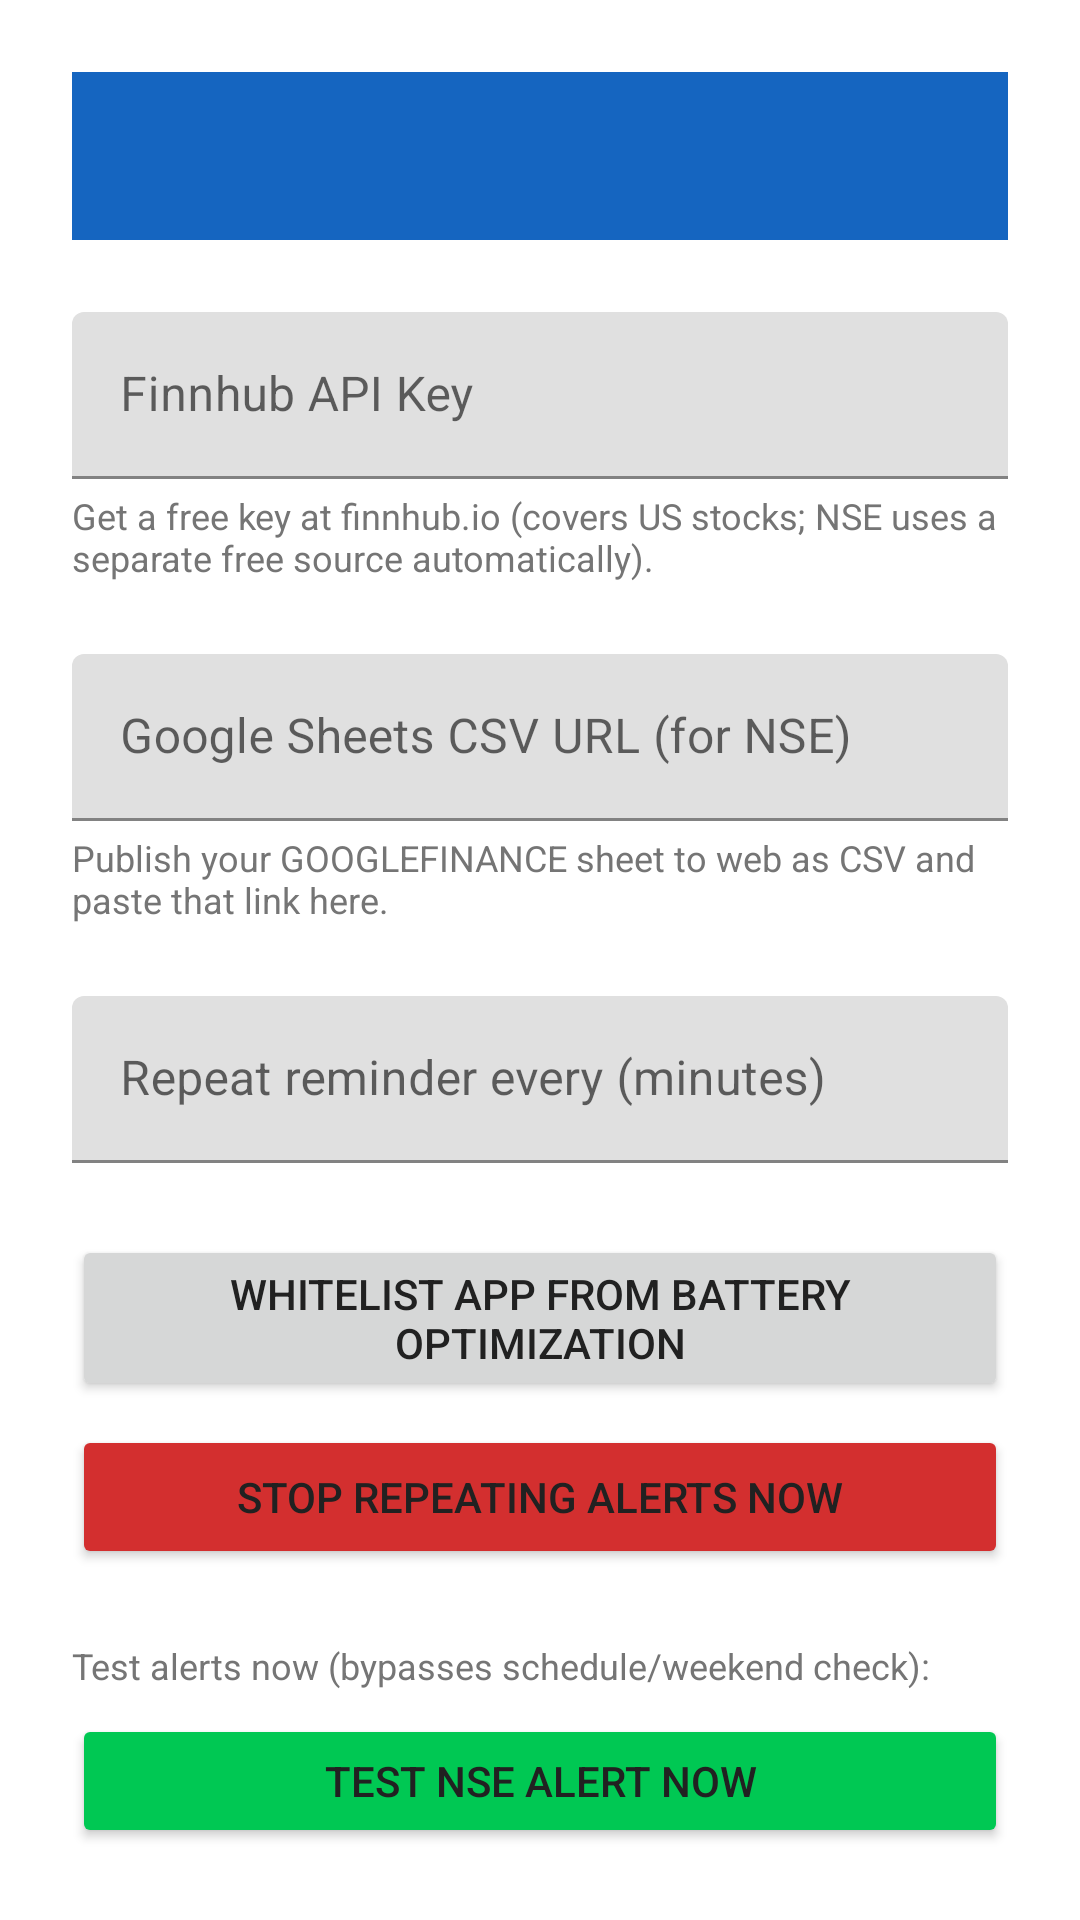

Write the Android layout XML for this screen, with the resource values it uses.
<!-- AndroidManifest.xml: application theme Theme.StockAlerts -->
<!-- res/layout/activity_settings.xml -->
<?xml version="1.0" encoding="utf-8"?>
<LinearLayout xmlns:android="http://schemas.android.com/apk/res/android"
    xmlns:app="http://schemas.android.com/apk/res-auto"
    android:layout_width="match_parent"
    android:layout_height="match_parent"
    android:orientation="vertical"
    android:padding="24dp">

    <androidx.appcompat.widget.Toolbar
        android:id="@+id/toolbar"
        android:layout_width="match_parent"
        android:layout_height="?attr/actionBarSize"
        android:background="@color/primary"
        app:titleTextColor="#FFFFFF"
        android:layout_marginBottom="24dp" />

    <com.google.android.material.textfield.TextInputLayout
        android:layout_width="match_parent"
        android:layout_height="wrap_content">
        <com.google.android.material.textfield.TextInputEditText
            android:id="@+id/apiKeyInput"
            android:layout_width="match_parent"
            android:layout_height="wrap_content"
            android:hint="@string/finnhub_key_hint"
            android:inputType="textPassword" />
    </com.google.android.material.textfield.TextInputLayout>

    <TextView
        android:layout_width="wrap_content"
        android:layout_height="wrap_content"
        android:text="Get a free key at finnhub.io (covers US stocks; NSE uses a separate free source automatically)."
        android:textSize="12sp"
        android:textColor="@color/text_secondary"
        android:layout_marginTop="4dp" />

    <com.google.android.material.textfield.TextInputLayout
        android:layout_width="match_parent"
        android:layout_height="wrap_content"
        android:layout_marginTop="24dp">
        <com.google.android.material.textfield.TextInputEditText
            android:id="@+id/gsheetsUrlInput"
            android:layout_width="match_parent"
            android:layout_height="wrap_content"
            android:hint="Google Sheets CSV URL (for NSE)"
            android:inputType="textUri" />
    </com.google.android.material.textfield.TextInputLayout>

    <TextView
        android:layout_width="wrap_content"
        android:layout_height="wrap_content"
        android:text="Publish your GOOGLEFINANCE sheet to web as CSV and paste that link here."
        android:textSize="12sp"
        android:textColor="@color/text_secondary"
        android:layout_marginTop="4dp" />

    <com.google.android.material.textfield.TextInputLayout
        android:layout_width="match_parent"
        android:layout_height="wrap_content"
        android:layout_marginTop="24dp">
        <com.google.android.material.textfield.TextInputEditText
            android:id="@+id/repeatIntervalInput"
            android:layout_width="match_parent"
            android:layout_height="wrap_content"
            android:hint="@string/repeat_interval_hint"
            android:inputType="number" />
    </com.google.android.material.textfield.TextInputLayout>

    <Button
        android:id="@+id/batteryOptButton"
        android:layout_width="match_parent"
        android:layout_height="wrap_content"
        android:layout_marginTop="24dp"
        android:text="Whitelist app from battery optimization" />

    <Button
        android:id="@+id/stopRepeatingButton"
        android:layout_width="match_parent"
        android:layout_height="wrap_content"
        android:layout_marginTop="8dp"
        android:text="Stop repeating alerts now"
        android:backgroundTint="@color/accent_red" />

    <TextView
        android:layout_width="wrap_content"
        android:layout_height="wrap_content"
        android:text="Test alerts now (bypasses schedule/weekend check):"
        android:textSize="12sp"
        android:textColor="@color/text_secondary"
        android:layout_marginTop="24dp" />

    <Button
        android:id="@+id/testNseButton"
        android:layout_width="match_parent"
        android:layout_height="wrap_content"
        android:layout_marginTop="8dp"
        android:text="Test NSE alert now"
        android:backgroundTint="@color/accent" />

    <Button
        android:id="@+id/testUsButton"
        android:layout_width="match_parent"
        android:layout_height="wrap_content"
        android:layout_marginTop="8dp"
        android:text="Test US alert now"
        android:backgroundTint="@color/accent" />

    <Button
        android:id="@+id/saveButton"
        android:layout_width="match_parent"
        android:layout_height="wrap_content"
        android:layout_marginTop="16dp"
        android:text="@string/save"
        android:backgroundTint="@color/primary" />

</LinearLayout>
<!-- resources referenced by this layout -->
<resources>
  <color name="accent">#00C853</color>
  <color name="accent_red">#D32F2F</color>
  <color name="primary">#1565C0</color>
  <color name="text_secondary">#757575</color>
  <string name="finnhub_key_hint">Finnhub API Key</string>
  <string name="repeat_interval_hint">Repeat reminder every (minutes)</string>
  <string name="save">Save</string>
  <style name="Theme.StockAlerts" parent="Theme.MaterialComponents.Light.NoActionBar">
          <item name="colorPrimary">@color/primary</item>
          <item name="colorPrimaryDark">@color/primary_dark</item>
          <item name="colorAccent">@color/accent</item>
          <item name="android:windowBackground">@color/background</item>
          <item name="android:textColorPrimary">@color/text_primary</item>
          <item name="android:textColorSecondary">@color/text_secondary</item>
      </style>
  <color name="primary_dark">#0D47A1</color>
  <color name="background">#FFFFFF</color>
  <color name="text_primary">#212121</color>
</resources>
